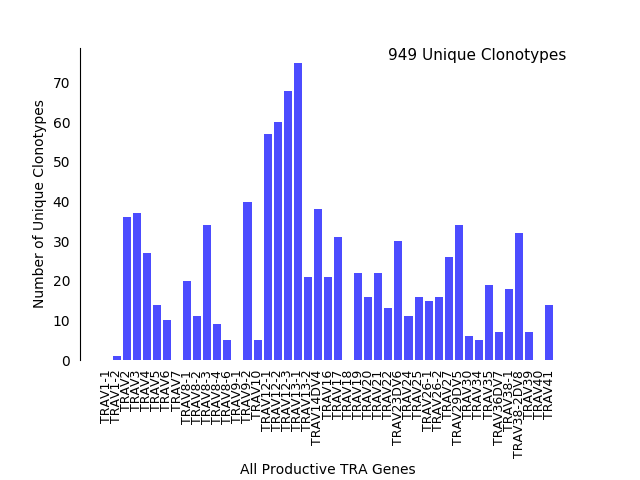

Values plotted in this chart, from the file beside it:
v_hit, Count
TRAV1-1, 0
TRAV1-2, 1
TRAV10, 5
TRAV12-1, 57
TRAV12-2, 60
TRAV12-3, 68
TRAV13-1, 75
TRAV13-2, 21
TRAV14DV4, 38
TRAV16, 21
TRAV17, 31
TRAV18, 0
TRAV19, 22
TRAV2, 36
TRAV20, 16
TRAV21, 22
TRAV22, 13
TRAV23DV6, 30
TRAV24, 11
TRAV25, 16
TRAV26-1, 15
TRAV26-2, 16
TRAV27, 26
TRAV29DV5, 34
TRAV3, 37
TRAV30, 6
TRAV34, 5
TRAV35, 19
TRAV36DV7, 7
TRAV38-1, 18
TRAV38-2DV8, 32
TRAV39, 7
TRAV4, 27
TRAV40, 0
TRAV41, 14
TRAV5, 14
TRAV6, 10
TRAV7, 0
TRAV8-1, 20
TRAV8-2, 11
TRAV8-3, 34
TRAV8-4, 9
TRAV8-6, 5
TRAV9-1, 0
TRAV9-2, 40
Total, 949
